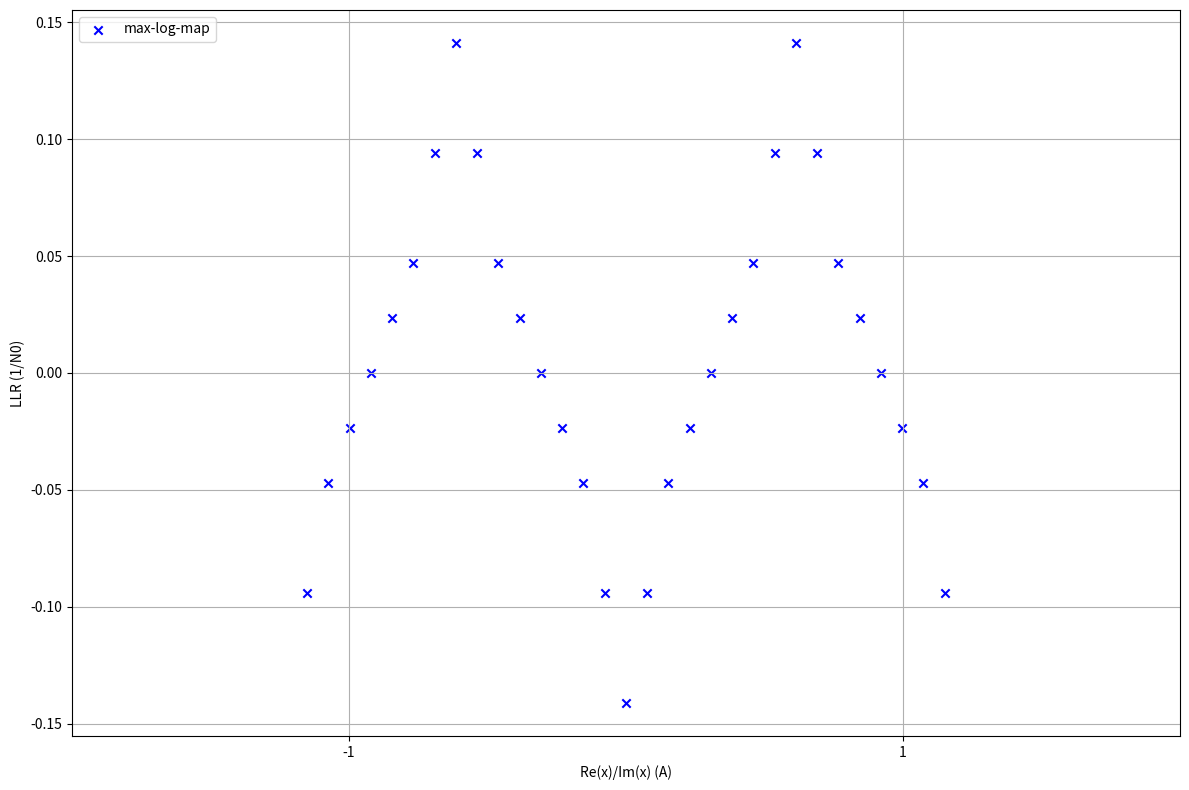

Reproduce this figure in Python.
import numpy as np
import matplotlib.pyplot as plt

def max_log_map_qam16_soft_demodulation(real_symb_in, N0):
    A = 1 / np.sqrt(10)
    x = real_symb_in
    y = np.zeros_like(x)

    for i in range(len(x)):
        if x[i] < -2 * A:
            y[i] = 8 * A / N0 * (x[i] + A)
        elif x[i] < 2 * A:
            y[i] = 4 * A / N0 * x[i]
        else:
            y[i] = 8 * A / N0 * (x[i] - A)

    return y

def max_log_map_qam64_soft_demodulation(real_symb_in, N0):
    A = 1 / np.sqrt (42)
    x = real_symb_in
    y = np.zeros_like(x) 

    for i in range(len(x)):
        if x[i] < -6 * A:
            y[i] = 16 * A / N0 * (x[i] + 3 * A)
        elif x[i] < -4 * A:
            y[i] = 12 * A / N0 * (x[i] + 2 * A)
        elif x[i] < -2 * A:
            y[i] = 8 * A / N0 * (x[i] + A)
        elif x[i] < 2 * A:
            y[i] = 4 * A / N0 * x[i]
        elif x[i] < 4 * A:
            y[i] = 8 * A / N0 * x[i]
        elif x[i] < 6 * A:
            y[i] = 12 *  A/ N0 * (x[i] - 2 * A)
        else:
            y[i] = 16 * A / N0 * (x[i] - 3 * A)

    return y

def max_log_map_qam64_soft_demodulation_2(real_symb_in, N0):
    A = 1 / np.sqrt (42)
    x = real_symb_in
    y = np.zeros_like(x) 

    for i in range(len(x)):
        if x[i] < -6 * A:
            y[i] = 8 * A / N0 * (x[i] + 5 * A)
        elif x[i] < -2 * A:
            y[i] = 4 * A / N0 * (x[i] + 4 * A)
        elif x[i] < 0:
            y[i] = 8 * A / N0 * (x[i] + 3 * A)
        elif x[i] < 2 * A:
            y[i] = 8 * A / N0 * (-x[i] + 3 * A)
        elif x[i] < 6 * A:
            y[i] = 4 * A / N0 * (-x[i] + 4 * A)
        else:
            y[i] = 8 * A / N0 * (- x[i] + 5 * A)

    return y

def max_log_map_qam256_soft_demodulation(realSymbIn, N0):
    A = 1/np.sqrt(170)
    X = realSymbIn
    Y = np.zeros_like(X)
    for i in range(len(X)):
        if X[i] < -14*A:
            Y[i] = 32*A/N0 * (X[i] + 7*A)
        elif X[i] < -12*A:
            Y[i] = 28*A/N0 * (X[i] + 6*A)
        elif X[i] < -10*A:
            Y[i] = 24*A/N0 * (X[i] + 5*A)
        elif X[i] < -8*A:
            Y[i] = 20*A/N0 * (X[i] + 4*A)
        elif X[i] < -6*A:
            Y[i] = 16*A/N0 * (X[i] + 3*A)
        elif X[i] < -4*A:
            Y[i] = 12*A/N0 * (X[i] + 2*A)
        elif X[i] < -2*A:
            Y[i] = 8*A/N0 * (X[i] + A)
        elif X[i] < 2*A:
            Y[i] = 4*A/N0 * X[i]
        elif X[i] < 4*A:
            Y[i] = 8*A/N0 * (X[i] - A)
        elif X[i] < 6*A:
            Y[i] = 12*A/N0 * (X[i] - 2*A)
        elif X[i] < 8*A:
            Y[i] = 16*A/N0 * (X[i] - 3*A)
        elif X[i] < 10*A:
            Y[i] = 20*A/N0 * (X[i] - 4*A)
        elif X[i] < 12*A:
            Y[i] = 24*A/N0 * (X[i] - 5*A)
        elif X[i] < 14*A:
            Y[i] = 28*A/N0 * (X[i] - 6*A)
        else:
            Y[i] = 32*A/N0 * (X[i] - 7*A)
    return Y

def max_log_map_qam256_soft_demodulation_1(realSymbIn, N0):
    A = 1/np.sqrt(170)
    X = realSymbIn
    Y = np.zeros_like(X)
    for i in range(len(X)):
        if X[i] < -14*A:
            Y[i] = 16*A/N0 * (X[i] + 11*A)
        elif X[i] < -12*A:
            Y[i] = 12*A/N0 * (X[i] + 10*A)
        elif X[i] < -10*A:
            Y[i] = 8*A/N0 * (X[i] + 9*A)
        elif X[i] < -6*A:
            Y[i] = 4*A/N0 * (X[i] + 8*A)
        elif X[i] < -4*A:
            Y[i] = 8*A/N0 * (X[i] + 7*A)
        elif X[i] < -2*A:
            Y[i] = 12*A/N0 * (X[i] + 6*A)
        elif X[i] < 0:
            Y[i] = 16*A/N0 * (X[i] + 5*A)
        elif X[i] < 2*A:
            Y[i] = 16*A/N0 * (-X[i] + 5*A)
        elif X[i] < 4*A:
            Y[i] = 12*A/N0 * (-X[i] + 6*A)
        elif X[i] < 6*A:
            Y[i] = 8*A/N0 * (-X[i] + 7*A)
        elif X[i] < 10*A:
            Y[i] = 4*A/N0 * (-X[i] + 8*A)
        elif X[i] < 12*A:
            Y[i] = 8*A/N0 * (-X[i] + 9*A)
        elif X[i] < 14*A:
            Y[i] = 12*A/N0 * (-X[i] + 10*A)
        else:
            Y[i] = 16*A/N0 * (-X[i] + 11*A)
    return Y

def max_log_map_qam256_soft_demodulation_2(realSymbIn, N0):
    A = 1/np.sqrt(170)
    X = realSymbIn
    Y = np.zeros_like(X)
    for i in range(len(X)):
        if X[i] < -14*A:
            Y[i] = 8*A/N0 * (X[i] + 13*A)
        elif X[i] < -10*A:
            Y[i] = 4*A/N0 * (X[i] + 12*A)
        elif X[i] < -8*A:
            Y[i] = 8*A/N0 * (X[i] + 11*A)
        elif X[i] < -6*A:
            Y[i] = 8*A/N0 * (-X[i] - 5*A)
        elif X[i] < -2*A:
            Y[i] = 4*A/N0 * (-X[i] - 4*A)
        elif X[i] < 0:
            Y[i] = 8*A/N0 * (-X[i] - 3*A)
        elif X[i] < 2*A:
            Y[i] = 8*A/N0 * (X[i] - 3*A)
        elif X[i] < 6*A:
            Y[i] = 4*A/N0 * (X[i] - 4*A)
        elif X[i] < 8*A:
            Y[i] = 8*A/N0 * (X[i] - 5*A)
        elif X[i] < 10*A:
            Y[i] = 8*A/N0 * (-X[i] + 11*A)
        elif X[i] < 14*A:
            Y[i] = 4*A/N0 * (-X[i] + 12*A)
        else:
            Y[i] = 8*A/N0 * (-X[i] + 13*A)
    return Y


def qam16_soft_demodulation(symbs_in, N0, method):
    soft_bits = np.zeros((4, len(symbs_in)))

    A = 1 / np.sqrt(10)
    re_x = np.real(symbs_in).ravel()
    im_x = np.imag(symbs_in).ravel()

   
    soft_bits[0, :] = max_log_map_qam16_soft_demodulation(re_x, N0)
    soft_bits[1, :] = max_log_map_qam16_soft_demodulation(im_x, N0)
    soft_bits[2, :] = 4 * A / N0 * (-np.abs(re_x) + 2 * A)
    soft_bits[3, :] = 4 * A / N0 * (-np.abs(im_x) + 2 * A)

    return soft_bits.flatten()

def qam64_soft_demodulation(symbs_in, N0, method):
    soft_bits = np.zeros((4, len(symbs_in)))

    A = 1 / np.sqrt(42)
    re_x = np.real(symbs_in).ravel()
    im_x = np.imag(symbs_in).ravel()

   
    soft_bits[0, :] = max_log_map_qam64_soft_demodulation(re_x, N0)
    soft_bits[1, :] = max_log_map_qam64_soft_demodulation(im_x, N0)
    soft_bits[2, :] = max_log_map_qam64_soft_demodulation_2(re_x, N0)
    soft_bits[3, :] = max_log_map_qam64_soft_demodulation_2(im_x, N0)
    soft_bits[4, :] = 4 * A/N0 * (-abs (-abs(re_x) + 4 * A) + 2 * A)
    soft_bits[5, :] = 4 * A/N0 * (-abs (-abs(im_x) + 4 * A) + 2 * A)

    return soft_bits.flatten()


def qam256_soft_demodulation(symbs_in, N0, method):
    soft_bits = np.zeros((8, len(symbs_in)))

    A = 1 / np.sqrt(170)
    re_x = np.real(symbs_in).ravel()
    im_x = np.imag(symbs_in).ravel()

   
    soft_bits[0, :] = max_log_map_qam256_soft_demodulation(re_x, N0)
    soft_bits[1, :] = max_log_map_qam256_soft_demodulation(im_x, N0)
    soft_bits[2, :] = max_log_map_qam256_soft_demodulation_1(re_x, N0)
    soft_bits[3, :] = max_log_map_qam256_soft_demodulation_1(im_x, N0)
    soft_bits[4, :] = max_log_map_qam256_soft_demodulation_2(re_x, N0)
    soft_bits[5, :] = max_log_map_qam256_soft_demodulation_2(im_x, N0)
    soft_bits[6, :] = 4 * A/N0 * (-abs (-abs(-abs(re_x) + 8 * A) + 4 * A)+ 2 * A)
    soft_bits[7, :] =  4 * A/N0 * (-abs (-abs(-abs(im_x) + 8 * A) + 4 * A)+ 2 * A)

    return soft_bits.flatten()


def nr_soft_modu_demapper(symbs_in, modu_type, N0, method):
    N0 = max(N0, 0.001)

    modu_type = modu_type.lower()
    if modu_type == 'qpsk':
        soft_bits = np.zeros((2, len(symbs_in)))
        A = 1 / np.sqrt(2)
        soft_bits[0, :] = 4 * A / N0 * np.real(symbs_in)
        soft_bits[1, :] = 4 * A / N0 * np.imag(symbs_in)
        soft_bits = soft_bits.flatten()
    elif modu_type == '16qam':
        soft_bits = qam16_soft_demodulation(symbs_in, N0, method)
    elif modu_type == '64qam':
        soft_bits = qam64_soft_demodulation(symbs_in, N0, method)
    elif modu_type == '256qam':
        soft_bits = qam256_soft_demodulation(symbs_in, N0, method)
    else:
        raise ValueError("Invalid modulation type: {}".format(modu_type))

    return soft_bits






maxX = 15  # Adjust this value as needed for specific QAM
A = 1 / np.sqrt (170)    # Adjust this value as needed for QAM
K = 8 #no. of bits


x = np.arange(-maxX, maxX + 1) * A
x = x.reshape(-1, 1)
x_complex = x + 1j * x

moduType = '256qam'  # Adjust this value as needed for QAM type

y1 = nr_soft_modu_demapper(x_complex, moduType, 1, 'max-log-map') #put a method parameter for additional needs - useless for now
y1 = y1.T.reshape(-1, 2 * maxX + 1)


# Create the figure and subplot
fig, ax = plt.subplots(figsize=(12, 8))

#Change the bit number here => for bit 0 make plotting y1[0::] and go up till no. of bits
plotting = []
plotting = y1 [4, :]
# Plot the data
ax.scatter(x , plotting, c = 'b', marker = 'x')
ax.grid(True)
ax.set_xlabel('Re(x)/Im(x) (A)')
ax.set_ylabel(f'LLR (1/N0)')
ax.set_xticks(np.arange(-maxX, maxX + 1, 2))
ax.set_xlim([-2, 2])
ax.legend(['max-log-map'], loc='upper left')

#to plot all, just implement a for loop from 0 to K - 1, so there are k iterations and replace the value in plotting to the variable

# Adjust the layout
plt.tight_layout()
plt.show()